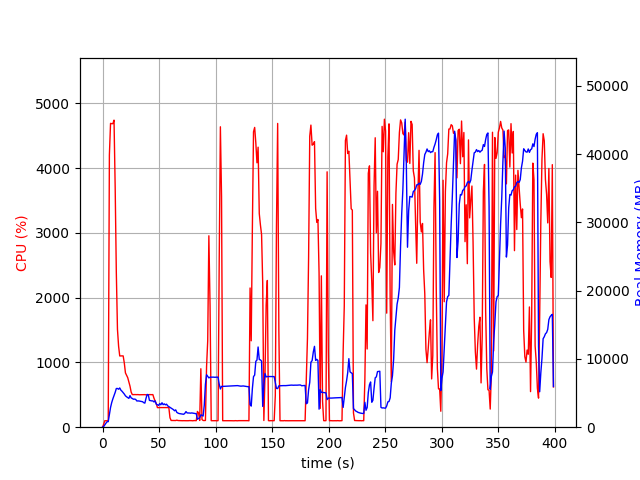

Source data for this figure (header and first rows):
elapsed_time, nproc, cpu, mem_real, mem_virtual
3.886222839355469e-05, 1, 0.0, 10.25, 3186
1.007, 1, 45.7, 99.91, 777.3
2.015, 1, 100.2, 355.9, 1901
3.023, 1, 99.2, 593.9, 3181
4.031, 1, 100.2, 800.6, 2669
5.04, 1, 100.2, 815.7, 3194
6.048, 1, 4200, 1886, 7645
7.073, 1, 4689, 2888, 8738
8.099, 1, 4684, 3607, 9535
9.125, 1, 4684, 4156, 10027
10.15, 1, 4739, 4620, 10688
11.17, 1, 3699, 5102, 11269
12.18, 1, 2389, 5668, 12085
13.19, 1, 1510, 5674, 12265
14.2, 1, 1249, 5565, 12429
15.21, 1, 1100, 5753, 12757
16.22, 1, 1101, 5429, 12797
17.23, 1, 1101, 5267, 12797
18.24, 1, 1100, 5056, 12797
19.24, 1, 990.7, 4856, 12797
20.25, 1, 837.9, 4599, 12797
21.26, 1, 800.9, 4455, 12797
22.27, 1, 764.2, 4332, 12797
23.28, 1, 700.2, 4222, 12797
24.29, 1, 632.8, 4629, 13213
25.3, 1, 542.2, 4297, 13459
26.3, 1, 503.5, 4211, 13459
27.31, 1, 502.5, 4098, 13459
28.32, 1, 503.6, 4119, 13459
29.33, 1, 502.8, 4068, 13459
30.34, 1, 502.3, 3840, 13459
31.35, 1, 503.4, 3854, 13459
32.37, 1, 500.7, 3838, 13459
33.38, 1, 501.1, 3797, 13459
34.39, 1, 500.0, 3769, 13459
35.4, 1, 501.4, 3736, 13459
36.41, 1, 500.9, 3596, 13459
37.42, 1, 502.4, 3528, 13459
38.43, 1, 499.5, 4214, 13459
39.44, 1, 498.8, 4797, 13651
40.45, 1, 501.4, 4755, 13651
41.46, 1, 503.4, 3933, 13651
42.47, 1, 502.5, 3897, 13651
43.48, 1, 501.9, 3852, 13651
44.49, 1, 503.3, 3857, 13651
45.5, 1, 447.4, 3700, 13651
46.51, 1, 402.9, 3866, 13651
47.52, 1, 366.1, 3366, 13651
48.53, 1, 302.7, 3296, 13651
49.54, 1, 301.9, 3194, 13651
50.55, 1, 303.0, 3455, 13651
51.56, 1, 302.9, 3282, 13651
52.57, 1, 302.9, 3584, 13651
53.58, 1, 303.8, 3299, 13651
54.59, 1, 301.7, 3418, 13651
55.6, 1, 301.8, 3278, 13651
56.61, 1, 301.7, 3371, 13651
57.62, 1, 302.7, 3128, 13651
58.63, 1, 302.8, 3019, 13651
59.65, 1, 145.4, 2910, 13651
... 334 more rows
